Dataset: data (GitHub, marcelln2/VolcanoFinder). Classes: not volcanoes, volcanoes.

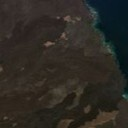
Label: volcanoes

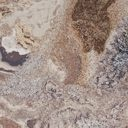
Label: not volcanoes

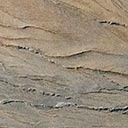
Label: volcanoes

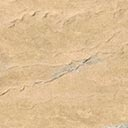
Label: volcanoes

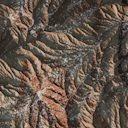
Label: not volcanoes

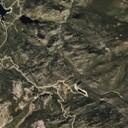
Label: not volcanoes
